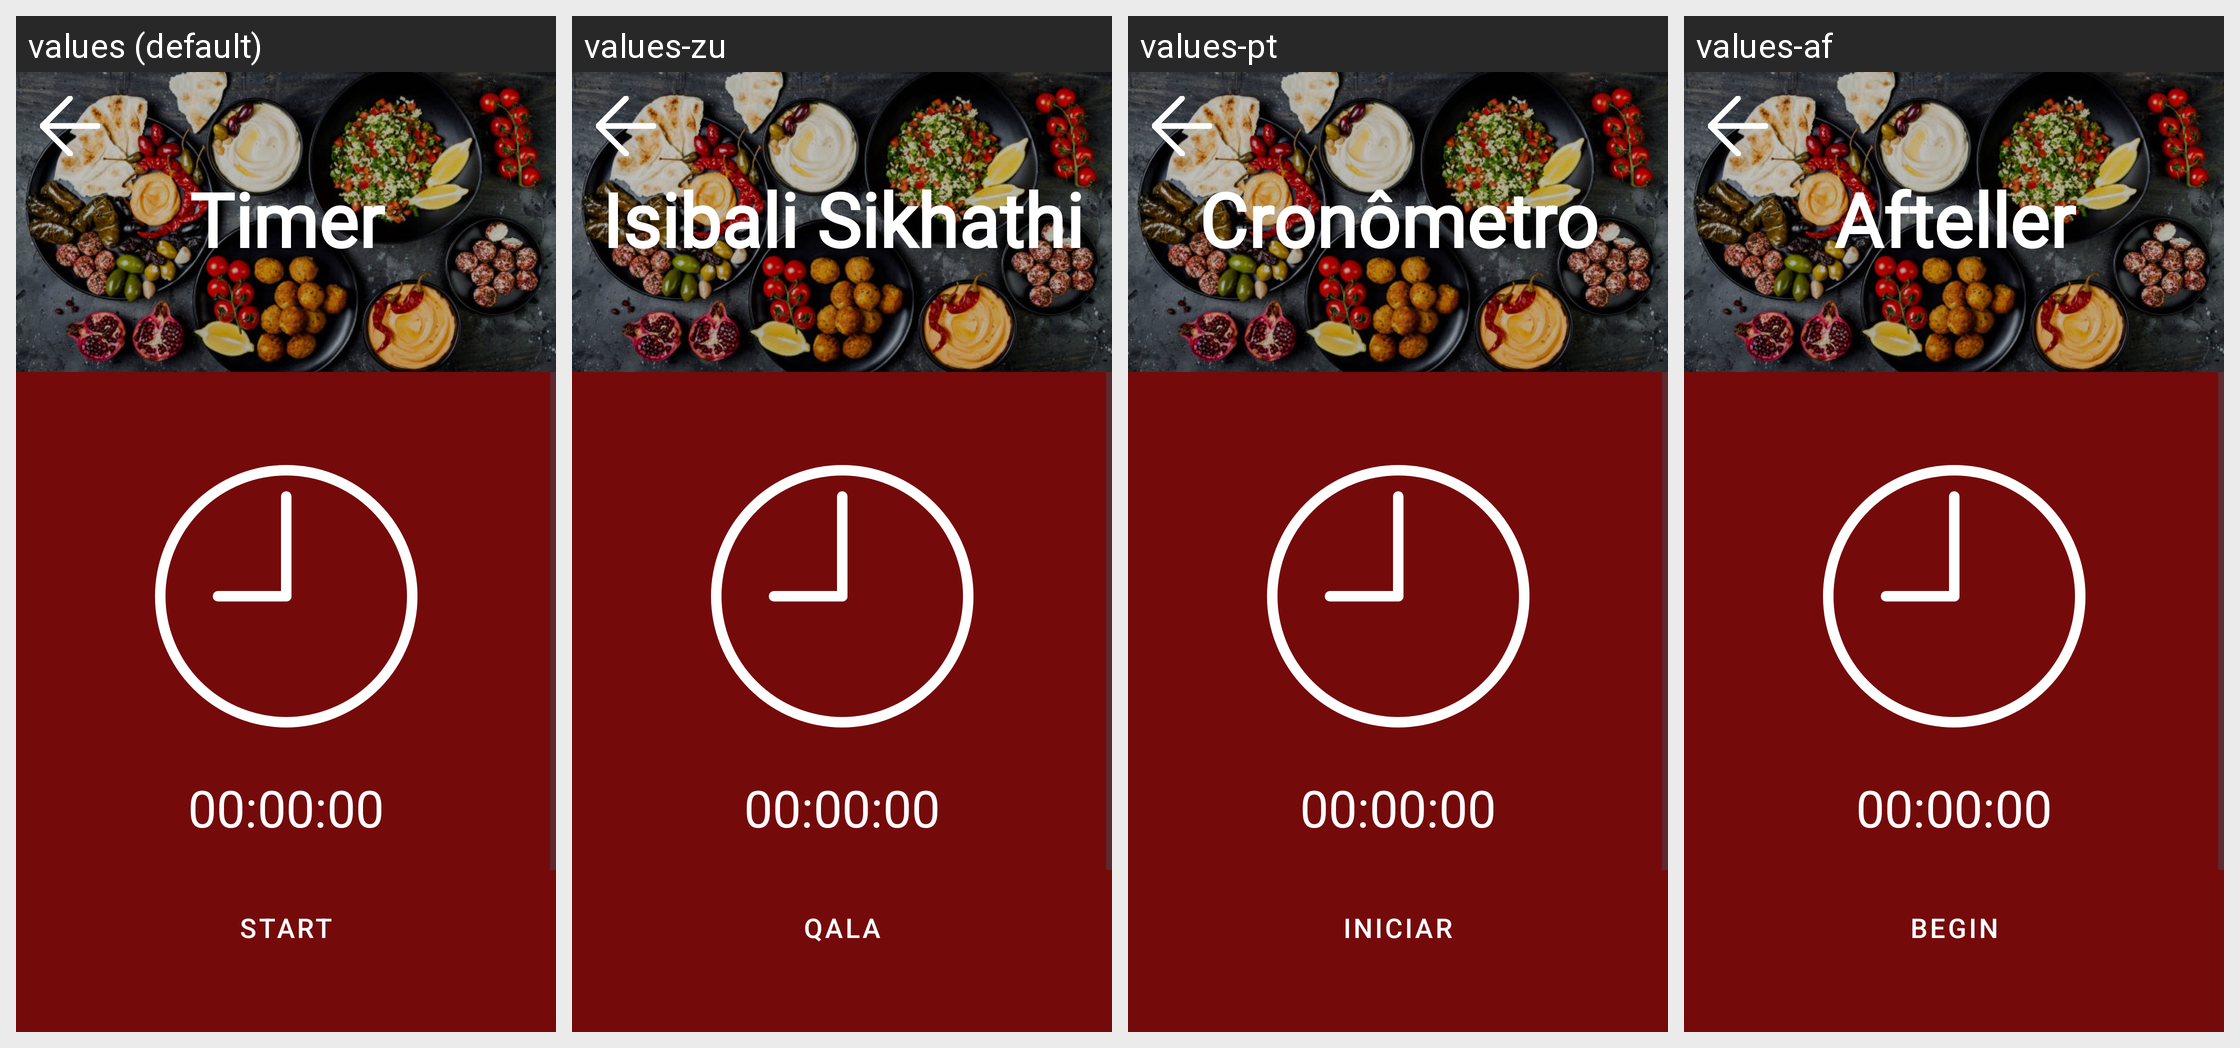

Locale-by-locale string values for the Android screen shown in this grid:
Android screen res/layout/fragment_timer.xml rendered under 4 locales, left to right: values (default), values-zu, values-pt, values-af. Device: Nexus 5 (rendered at 1080×1920; each locale shown at half size, 540×960, under a caption strip naming it); theme Theme.GourmetGuruOPSCPOE.
Strings drawn on this screen, with the default value and each locale's value (text and hints the layout hard-codes, and strings that could not be matched under every locale, appear in the picture but are not listed):

timer
  values: Timer
  values-zu: Isibali Sikhathi
  values-pt: Cronômetro
  values-af: Afteller

start
  values: Start
  values-zu: Qala
  values-pt: Iniciar
  values-af: Begin
